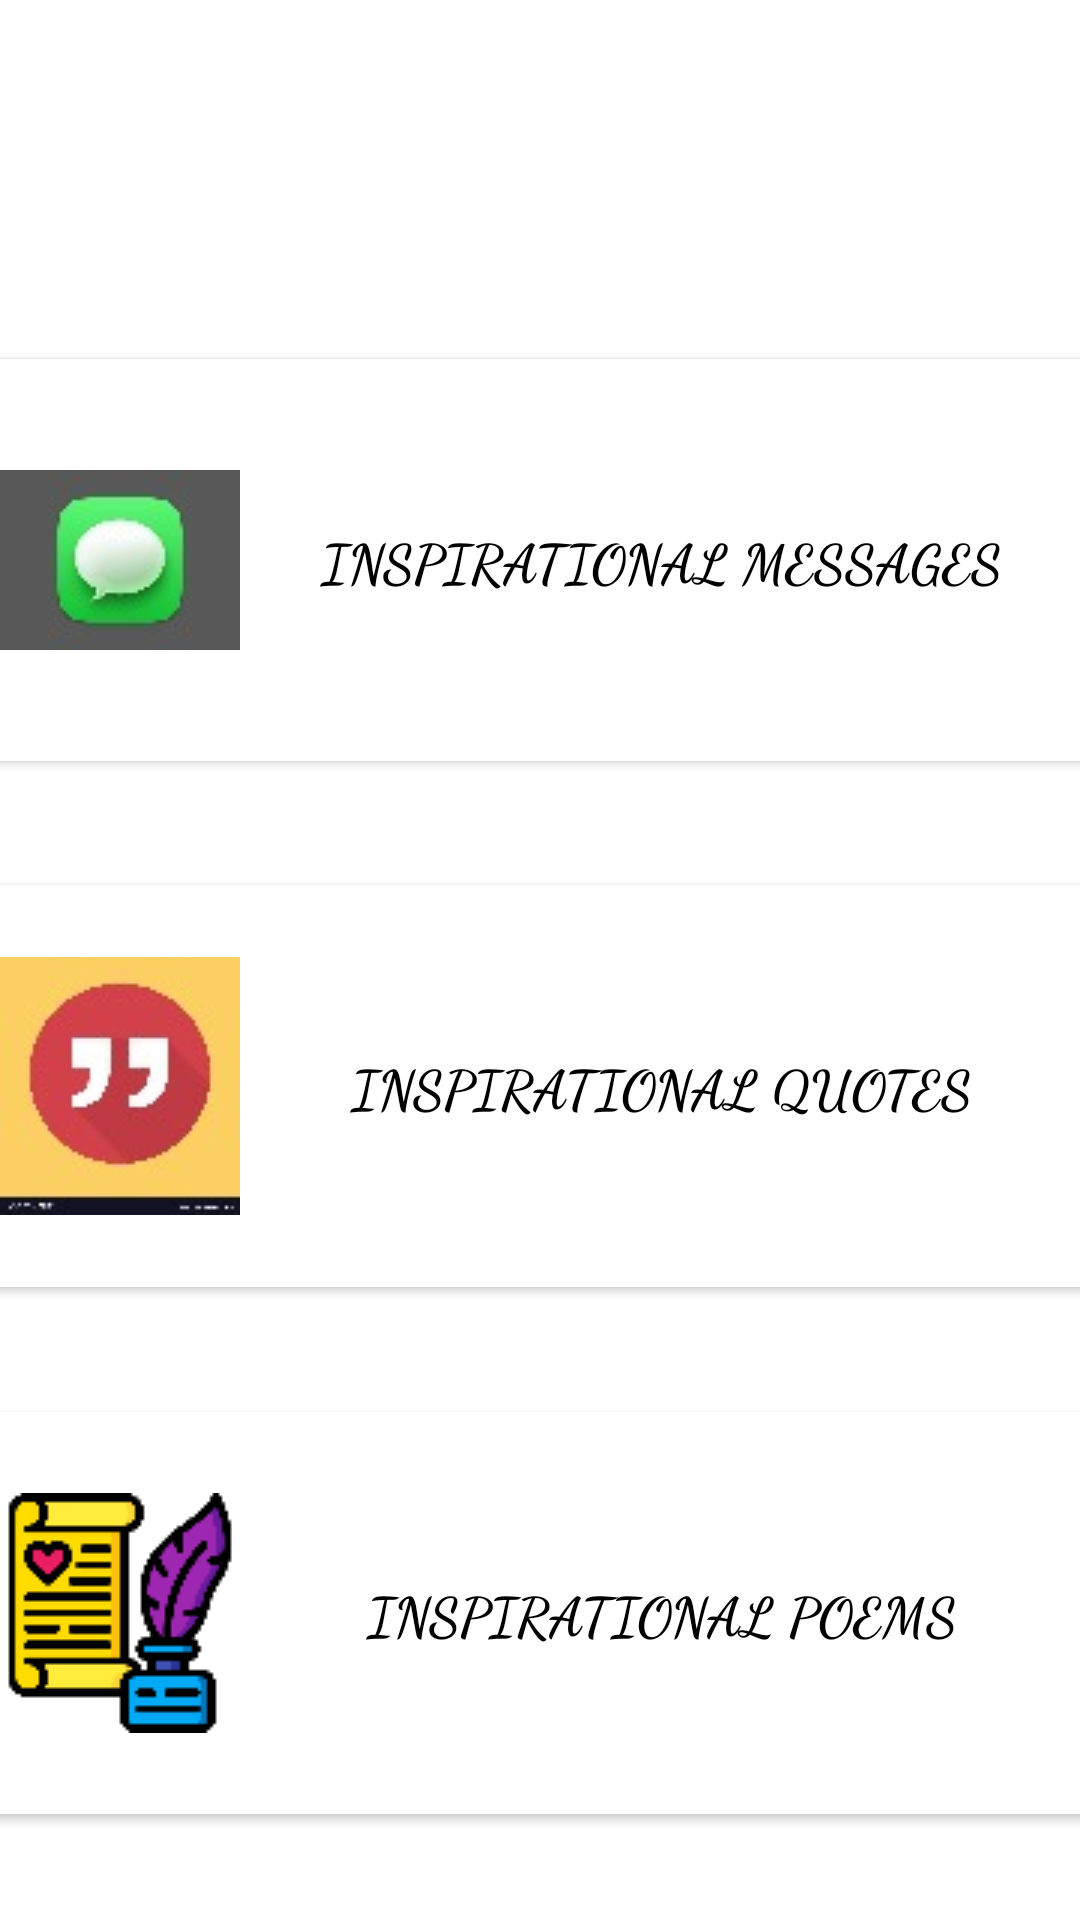

Here is an Android app screen rendered from its layout file. Give the layout XML and the strings, colors and styles it references.
<!-- AndroidManifest.xml: application theme Theme.BirthdayWish -->
<!-- res/layout/activity_inspirational.xml -->
<?xml version="1.0" encoding="utf-8"?>
<androidx.constraintlayout.widget.ConstraintLayout xmlns:android="http://schemas.android.com/apk/res/android"
    xmlns:app="http://schemas.android.com/apk/res-auto"
    xmlns:tools="http://schemas.android.com/tools"
    android:layout_width="match_parent"
    android:layout_height="match_parent"
    android:background="@drawable/pngtree_happy_birthday_background_of_stereo_creative_image_104875"
    tools:context=".InspirationalActivity">

    <Button
        android:id="@+id/button14"
        android:layout_width="385dp"
        android:layout_height="146dp"
        android:layout_marginTop="100dp"
        android:layout_marginBottom="8dp"
        android:drawableLeft="@drawable/messages_icon_big_sur_carlosgavina"
        android:fontFamily="cursive"
        android:onClick="m"
        android:text="Inspirational Messages"
        android:textColor="@color/black"
        android:textSize="18sp"
        android:textStyle="bold"
        app:backgroundTint="@color/white"
        app:layout_constraintBottom_toTopOf="@+id/button15"
        app:layout_constraintEnd_toEndOf="parent"
        app:layout_constraintStart_toStartOf="parent"
        app:layout_constraintTop_toTopOf="parent"
        app:layout_constraintVertical_bias="0.0" />

    <Button
        android:id="@+id/button15"
        android:layout_width="385dp"
        android:layout_height="146dp"
        android:layout_marginTop="8dp"
        android:layout_marginBottom="8dp"
        android:drawableLeft="@drawable/quote_sign_icon_double_quotes_four_squares_vector_4295430"
        android:fontFamily="cursive"
        android:onClick="Q"
        android:text="Inspirational Quotes"
        android:textColor="@color/black"
        android:textSize="18sp"
        android:textStyle="bold"
        app:backgroundTint="@color/white"
        app:layout_constraintBottom_toTopOf="@+id/button16"
        app:layout_constraintEnd_toEndOf="parent"
        app:layout_constraintStart_toStartOf="parent"
        app:layout_constraintTop_toBottomOf="@+id/button14" />

    <Button
        android:id="@+id/button16"
        android:layout_width="385dp"
        android:layout_height="146dp"
        android:layout_marginTop="8dp"
        android:layout_marginBottom="16dp"
        android:drawableLeft="@drawable/ffbf67b540f28a3b0ac8cdedd55c5aa0"
        android:fontFamily="cursive"
        android:onClick="p"
        android:text="Inspirational Poems"
        android:textColor="@color/black"
        android:textSize="18sp"
        android:textStyle="bold"
        app:backgroundTint="@color/white"
        app:layout_constraintBottom_toBottomOf="parent"
        app:layout_constraintEnd_toEndOf="parent"
        app:layout_constraintStart_toStartOf="parent"
        app:layout_constraintTop_toBottomOf="@+id/button15" />
</androidx.constraintlayout.widget.ConstraintLayout>
<!-- resources referenced by this layout -->
<resources>
  <!-- drawable ffbf67b540f28a3b0ac8cdedd55c5aa0: png bitmap (drawable, 3227 bytes) -->
  <!-- drawable messages_icon_big_sur_carlosgavina: jpg bitmap (drawable, 1582 bytes) -->
  <!-- drawable quote_sign_icon_double_quotes_four_squares_vector_4295430: jpg bitmap (drawable, 2676 bytes) -->
  <style name="Theme.BirthdayWish" parent="Theme.MaterialComponents.DayNight.DarkActionBar">
          
          <item name="colorPrimary">@color/purple_500</item>
          <item name="colorPrimaryVariant">@color/purple_700</item>
          <item name="colorOnPrimary">@color/white</item>
          
          <item name="colorSecondary">@color/teal_200</item>
          <item name="colorSecondaryVariant">@color/teal_700</item>
          <item name="colorOnSecondary">@color/black</item>
          
          <item name="android:statusBarColor" tools:targetApi="l">?attr/colorPrimaryVariant</item>
          
      </style>
  <!-- not gathered from this repository: default colours our renderer supplied (Android Studio template values) -->
  <color name="purple_500">#FF6200EE</color>
  <color name="purple_700">#FF3700B3</color>
  <color name="teal_200">#FF03DAC5</color>
  <color name="teal_700">#FF018786</color>
  <color name="black">#FF000000</color>
  <color name="white">#FFFFFFFF</color>
</resources>
